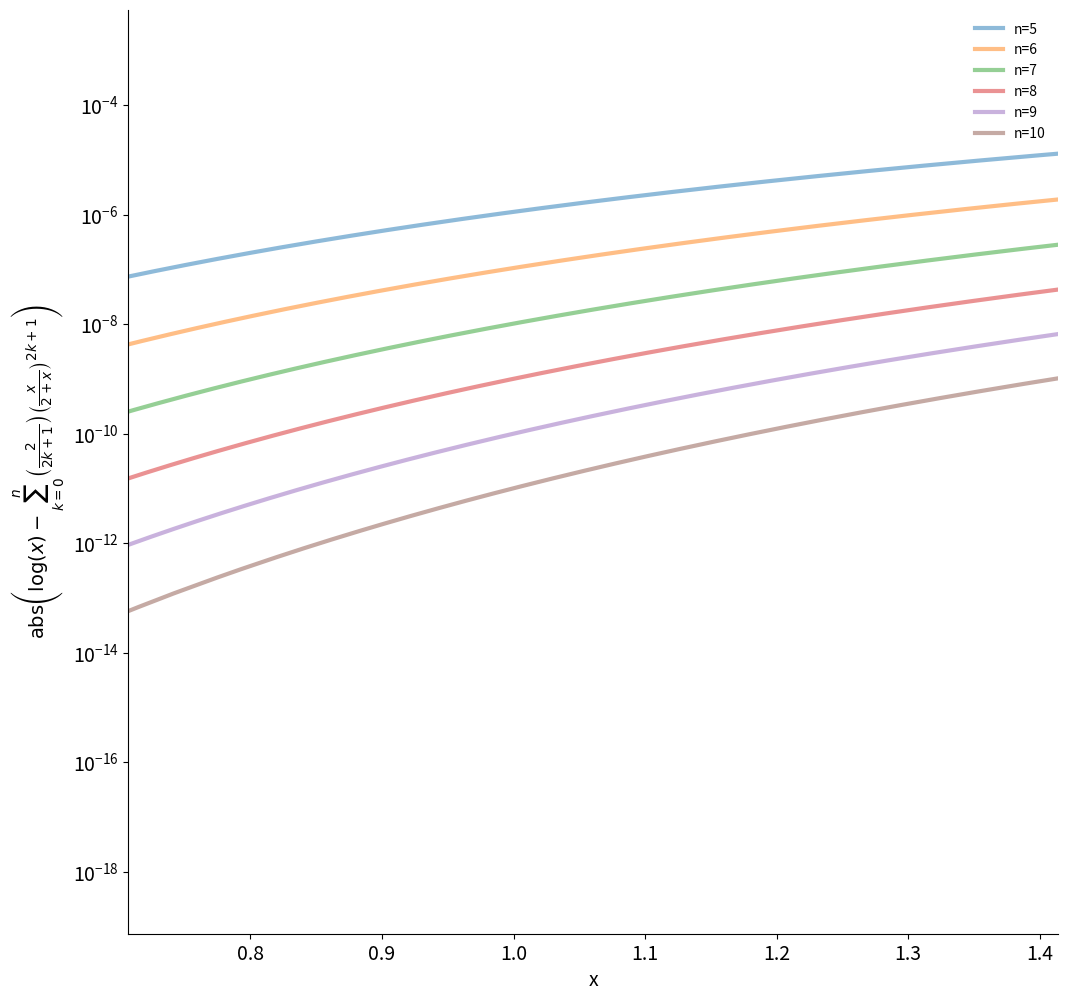
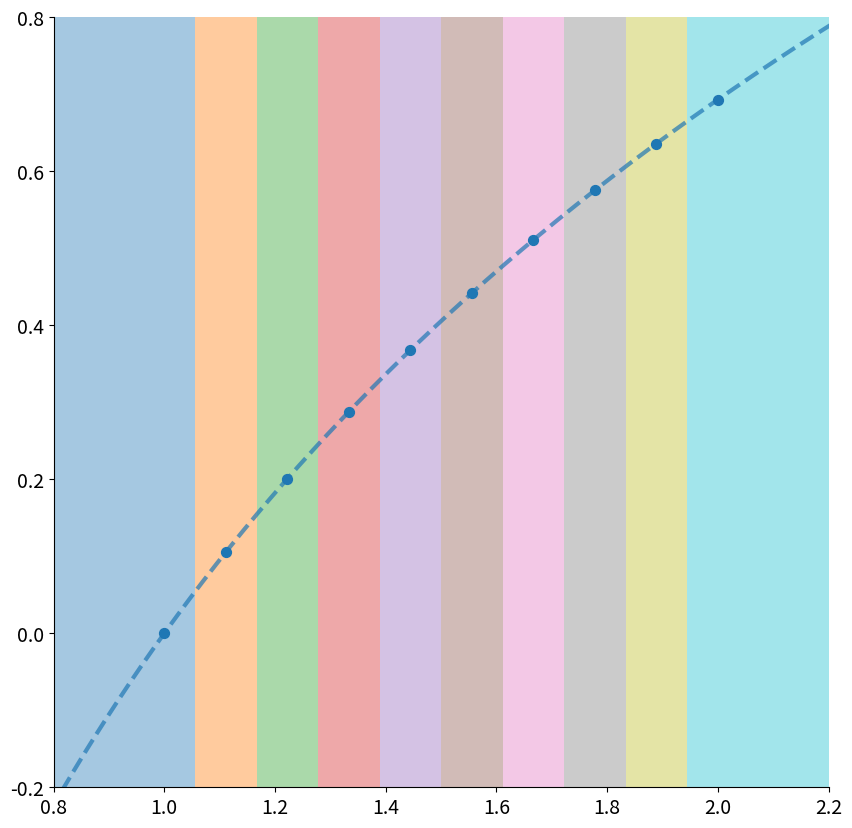
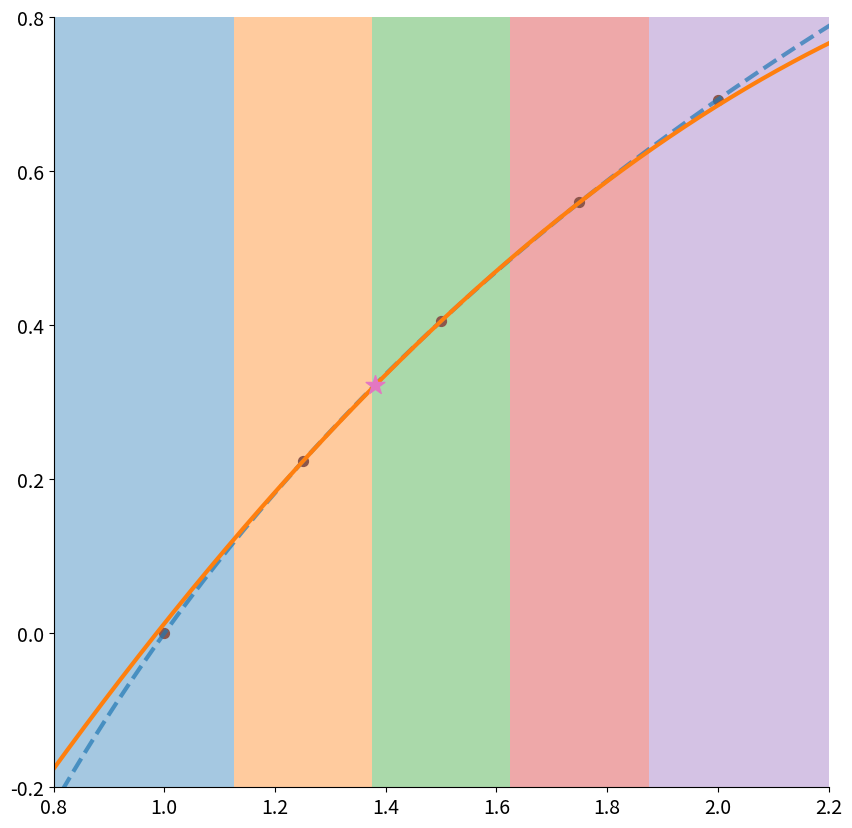
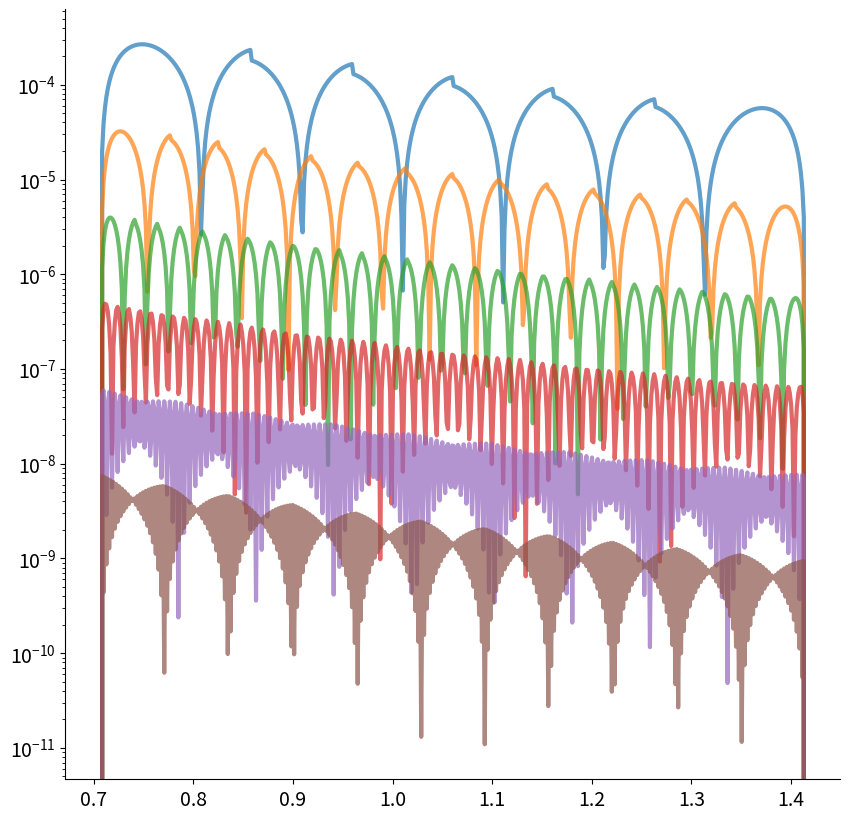
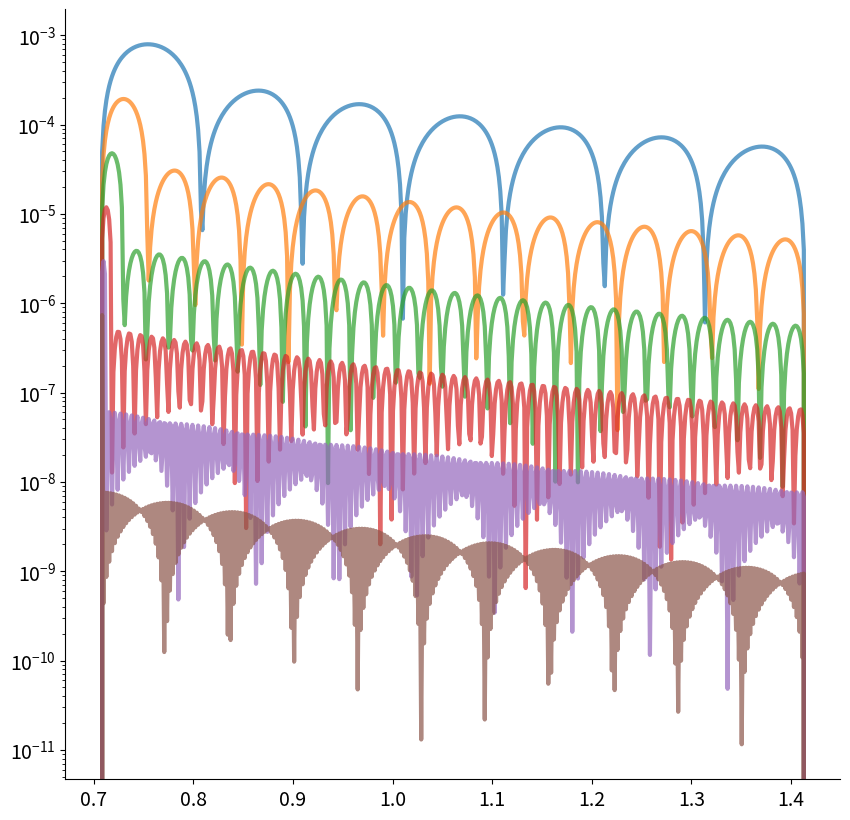
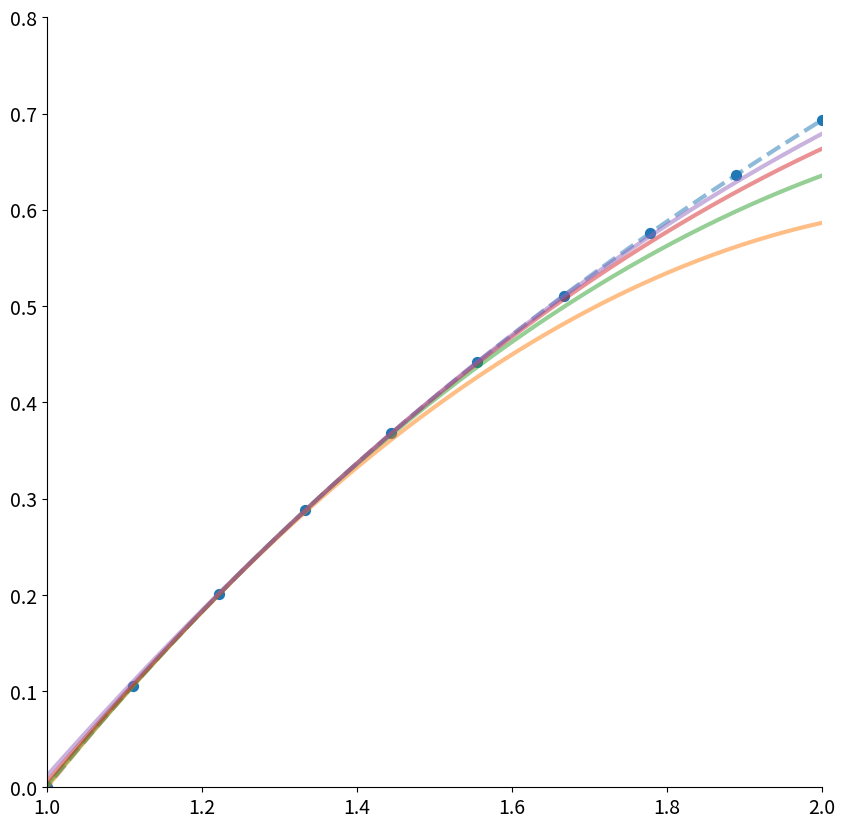

The script that saved these images, in order:
import numpy as np
import matplotlib.pyplot as plt
import matplotlib as mpl
import functools

plt.rc("axes", labelsize=14)
plt.rc("xtick", labelsize=14)  # fontsize of the tick labels
plt.rc("ytick", labelsize=14)
mpl.rcParams["lines.linewidth"] = 3


def make_cartesian_plane(ax):
    ax.spines["top"].set_color("none")
    ax.spines["bottom"].set_position("zero")
    ax.spines["left"].set_position("zero")
    ax.spines["right"].set_color("none")


def remove_spines(ax):
    ax.spines[["right", "top"]].set_visible(False)

def log_approx(x, n: int = 10):
    ys = np.zeros_like(x)
    for k in range(n):
        ys += 2 / (2 * k + 1) * (x / (2 + x)) ** (2 * k + 1)

    return ys


xs = np.linspace(0, 3, 1000)
ys = np.log1p(xs)

plt.figure(figsize=(12, 12))

for n in range(5, 11):
    y_hat = log_approx(xs, n=n)
    plt.semilogy(xs, np.abs(y_hat - ys), alpha=0.5, label=f"{n=}")

plt.xlim([np.sqrt(2) / 2, np.sqrt(2)])
plt.xlabel("x")
plt.ylabel(
    r"$\text{abs}\left(\log(x) - \sum_{k=0}^n \left(\frac{2}{2k+1}\right)\left(\frac{x}{2+x}\right)^{2k+1}\right)$"
)
plt.legend(frameon=False)
remove_spines(plt.gca())

def lagrange_interpolate(x: np.ndarray, pts: list[tuple[int, int]]):
    assert all(len(p) == 2 for p in pts)

    result = 0
    for i, (x_i, y_i) in enumerate(pts):
        num = denom = 1
        for j, (x_j, _) in enumerate(pts):
            if i != j:
                num *= x - x_j
                denom *= x_i - x_j

        ell_i = num / denom
        result += y_i * ell_i

    return result


# Define the Lagrange basis polynomials
def lagrange_basis(x, i, x_points):
    x_i = x_points[i]
    num = np.prod([(x - x_j) for j, x_j in enumerate(x_points) if j != i], axis=0)
    denom = np.prod([(x_i - x_j) for j, x_j in enumerate(x_points) if j != i])
    return num / denom


# Generate the Lagrange interpolation polynomial
def lagrange_interpolation(x, x_points, y_points):
    return sum(y_i * lagrange_basis(x, i, x_points) for i, y_i in enumerate(y_points))

plt.figure(figsize=(10, 10))

xs = np.linspace(0.5, 2.5, 1000)
ys = np.log(xs)

n_points = 10
x_points = np.linspace(1, 2, n_points)
y_points = np.log(x_points)

delta_x = x_points[1] - x_points[0]
for i in range(n_points):
    if i == 0:
        x_fill = np.linspace(0.8, 1 + delta_x / 2, 5, endpoint=True)
    elif i == n_points - 1:
        x_fill = np.linspace(2.0 - delta_x / 2, 2.2, 5, endpoint=True)
    else:
        x_fill = np.linspace(1.0 + i * delta_x, 1 + (i + 1) * delta_x, 5, endpoint=True) - delta_x / 2

    y_1 = -0.2 * np.ones_like(x_fill)
    y_2 = 0.8 * np.ones_like(x_fill)

    plt.fill_between(x_fill, y_1, y_2, alpha=0.4)

plt.plot(xs, ys, "--", alpha=0.7)
plt.scatter(x_points, y_points, s=50)

plt.xlim([0.8, 2.2])
plt.ylim([-0.2, 0.8])
remove_spines(plt.gca())

plt.figure(figsize=(10, 10))

xs = np.linspace(0.5, 2.5, 1000)
ys = np.log(xs)

n_points = 5
x_points = np.linspace(1, 2, n_points)
y_points = np.log(x_points)

delta_x = x_points[1] - x_points[0]
for i in range(n_points):
    if i == 0:
        x_fill = np.linspace(0.8, 1 + delta_x / 2, 5, endpoint=True)
    elif i == n_points - 1:
        x_fill = np.linspace(2.0 - delta_x / 2, 2.2, 5, endpoint=True)
    else:
        x_fill = np.linspace(1.0 + i * delta_x, 1 + (i + 1) * delta_x, 5, endpoint=True) - delta_x / 2

    y_1 = -0.2 * np.ones_like(x_fill)
    y_2 = 0.8 * np.ones_like(x_fill)

    plt.fill_between(x_fill, y_1, y_2, alpha=0.4)

plt.plot(xs, ys, "--", alpha=0.7)
plt.scatter(x_points, y_points, s=50)

x = 1.38
y = np.log(x)
plt.scatter([x], [y], marker="*", s=200, zorder=100)

bin_idx = np.digitize([x], x_points - delta_x / 2).item()
print(bin_idx)
polynomial_order = 2
y_quadratic = lagrange_interpolation(
    xs, x_points[bin_idx - polynomial_order : bin_idx + 1], y_points[bin_idx - polynomial_order : bin_idx + 1]
)
plt.plot(xs, y_quadratic)

plt.xlim([0.8, 2.2])
plt.ylim([-0.2, 0.8])
remove_spines(plt.gca())

plt.figure(figsize=(10, 10))
polynomial_order = 2
a = 1 / np.sqrt(2)
b = np.sqrt(2)

for n_values in [8, 16, 32, 64, 128, 256]:
    x_points = np.linspace(a, b, n_values)
    y_points = np.log(x_points)
    delta_x = x_points[1] - x_points[0]

    xs = np.linspace(a, b, 500)

    ys = np.log(xs)
    # fix the bin edges to be shifted by delta_x /2
    bin_indices = np.digitize(xs, x_points - delta_x / 2)
    ys_lagrange = np.zeros_like(xs)
    for i, idx in enumerate(bin_indices):
        idx = idx.item()

        if idx <= 1:
            y_val = lagrange_interpolation([xs[i]], x_points[: polynomial_order + 1], y_points[: polynomial_order + 1])
        elif idx == n_values:
            y_val = lagrange_interpolation(
                [xs[i]], x_points[idx - polynomial_order - 1 : idx], y_points[idx - polynomial_order - 1 : idx]
            )
        else:
            y_val = lagrange_interpolation(
                [xs[i]], x_points[idx - polynomial_order : idx + 1], y_points[idx - polynomial_order : idx + 1]
            )

        ys_lagrange[i] = y_val[0]

    plt.semilogy(xs, np.abs(ys - ys_lagrange), alpha=0.7)
    remove_spines(plt.gca())

plt.figure(figsize=(10, 10))

a = 1 / np.sqrt(2)
b = np.sqrt(2)

for n_values in [8, 16, 32, 64, 128, 256]:
    x_values = np.linspace(a, b, n_values)
    log_values = np.log(x_values)
    delta_x = x_values[1] - x_values[0]

    xs = np.linspace(a, b, 500)
    ys = np.log(xs)

    # fix the bin edges to be shifted by delta_x /2
    bin_indices = np.digitize(xs, x_values)
    ys_lagrange = np.zeros_like(xs)
    for i, idx in enumerate(bin_indices):
        idx = idx.item()

        # quadratic approximation
        if idx == 0:
            pts = [(x_values[i], log_values[i]) for i in range(3)]
        elif idx == n_values:
            pts = [(x_values[bin_indices - 1 - i], log_values[bin_indices - 1 - i]) for i in range(3)]
        else:
            pts = [(x_values[idx + i], log_values[idx + i]) for i in range(-2, 1)]

        lagrange_intepolate_fn = functools.partial(lagrange_interpolate, pts=pts)
        ys_lagrange[i] = lagrange_intepolate_fn([xs[i]])[0]

    plt.semilogy(xs, np.abs(ys - ys_lagrange), alpha=0.7)
    remove_spines(plt.gca())

plt.figure(figsize=(10, 10))

xs = np.linspace(0.5, 2.5, 1000)
ys = np.log(xs)

plt.plot(xs, ys, "--", alpha=0.5)
n_points = 10
x_points = np.linspace(1, 2, n_points)
y_points = np.log(x_points)
plt.scatter(x_points, y_points, s=50)

p = 2
for i in range(n_points - p + 1):
    ys = lagrange_interpolation(xs, x_points[i : i + p + 1], y_points[i : i + p + 1])
    plt.plot(xs, ys, alpha=0.5)
    if i > 2:
        break

plt.xlim([1, 2])
plt.ylim([0, 0.8])
remove_spines(plt.gca())

